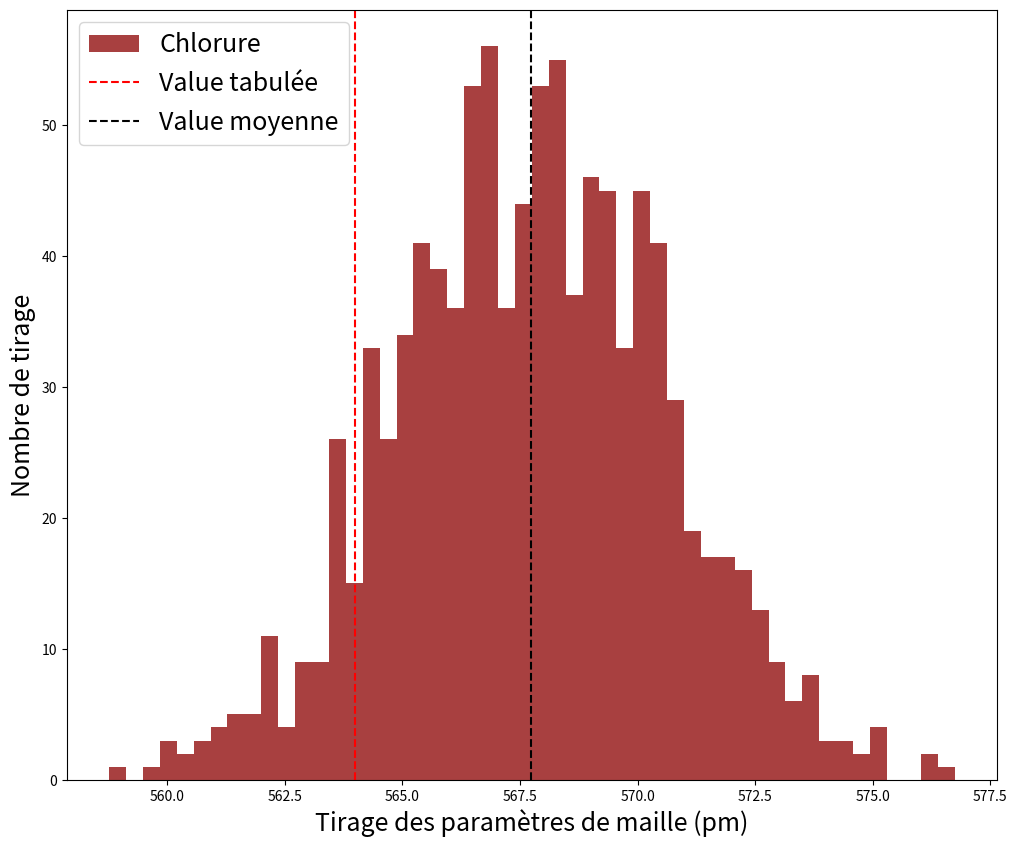

The script that saved this image:
import numpy as np
import scipy as sp
import matplotlib.pyplot as plt
from scipy.optimize import curve_fit

'''

L'idée est de mesurer une masse volumique précisemment pour en déduire un paramètre de maille.
Matériel nécessaire:
    -pycnomètre
    -eau distillée
    -balance de précision
    -copeaux de cuivre

I] Estimation initiale de la masse volumique de l'eau
'''

#Estimation de la masse du pycnomètre à vide.
m1=33.1150# pm 0.05 g (voir l'incertitude balance)

#Estimation de la masse avec CYCLOHEXANE dedans
m2=72.1922

#3. Déduction de la masse volumique du cyclohexane sachant le volume du pycnomètre.
Vpycno=50.276
mcyclo=m2-m1
rhoCyclo=mcyclo/Vpycno
#print(rhoCyclo)

'''II] Estimation de la masse volumique du Sel
'''
# Mesure de la masse de NaCl introduite dans le pycno
m3=6.88#g
#m3=5.51

#2. Mesure de la masse une fois le pycno rempli
mtot=76.55#g =m3+mcyclo+m1
mcyclo=mtot-m1-m3
Vcyclo=mcyclo/rhoCyclo

#3. Détermination de la masse volumique de NaCl
VNaCl=Vpycno-Vcyclo

rhoNaCl=m3/VNaCl # En g/mL

rho=rhoNaCl/10**6




'''
III] Utilisation du modèle cristallin pour en deduire le paramètre de maille
'''
Na=6.02*1e23
MNa=22.98
MCl=35.45

a=(4*(MNa+MCl)/(rhoNaCl*Na))**(1/3)
a=10**10*a

dm=0.1
dVcyclo=0.01
N=1000

ai=np.zeros(N)
rhoi=np.zeros(N)
m3i=np.zeros(N)
Vcycloi=np.zeros(N)
VNacli=np.zeros(N)

for i in range(N):
    Vcycloi[i]=Vcyclo+dVcyclo*np.random.randn()
    m3i[i]=m3+dm*np.random.randn()
    VNacli[i]=Vpycno-Vcycloi[i]
    rhoi[i]=m3i[i]/VNacli[i]
    ai[i]=10**10*(4*(MNa+MCl)/(rhoi[i]*Na))**(1/3)



## Tracé des résultats avec méthode de MC


plt.close('all')

## Synthèses
aClth=564


ftsize=18
plt.figure(figsize=(12,10))
ax=plt.subplot()
ax.hist(ai, 50, color='darkred', alpha=0.75, label='Chlorure',zorder=2)
ax.axvline(x=aClth,linestyle='--',color='r',label='Value tabulée')
ax.axvline(x=np.average(ai),linestyle='--',color='black',label='Value moyenne')
# ax.hist(RBr, 50, color='navy', alpha=0.75,label='Bromure',zorder=1)
# ax.axvline(x=RBrth,linestyle='--',color='b',label='Tabulé')
# ax.hist(RI, 50, color='darkgreen', alpha=0.75, label='Iodure',zorder=0)
# ax.axvline(x=RIth,linestyle='--',color='g',label='Tabulé')
plt.legend(loc='upper left',fontsize=ftsize)
ax.set_xlabel('Tirage des paramètres de maille (pm)',fontsize=ftsize)
ax.set_ylabel('Nombre de tirage',fontsize=ftsize)
plt.show()